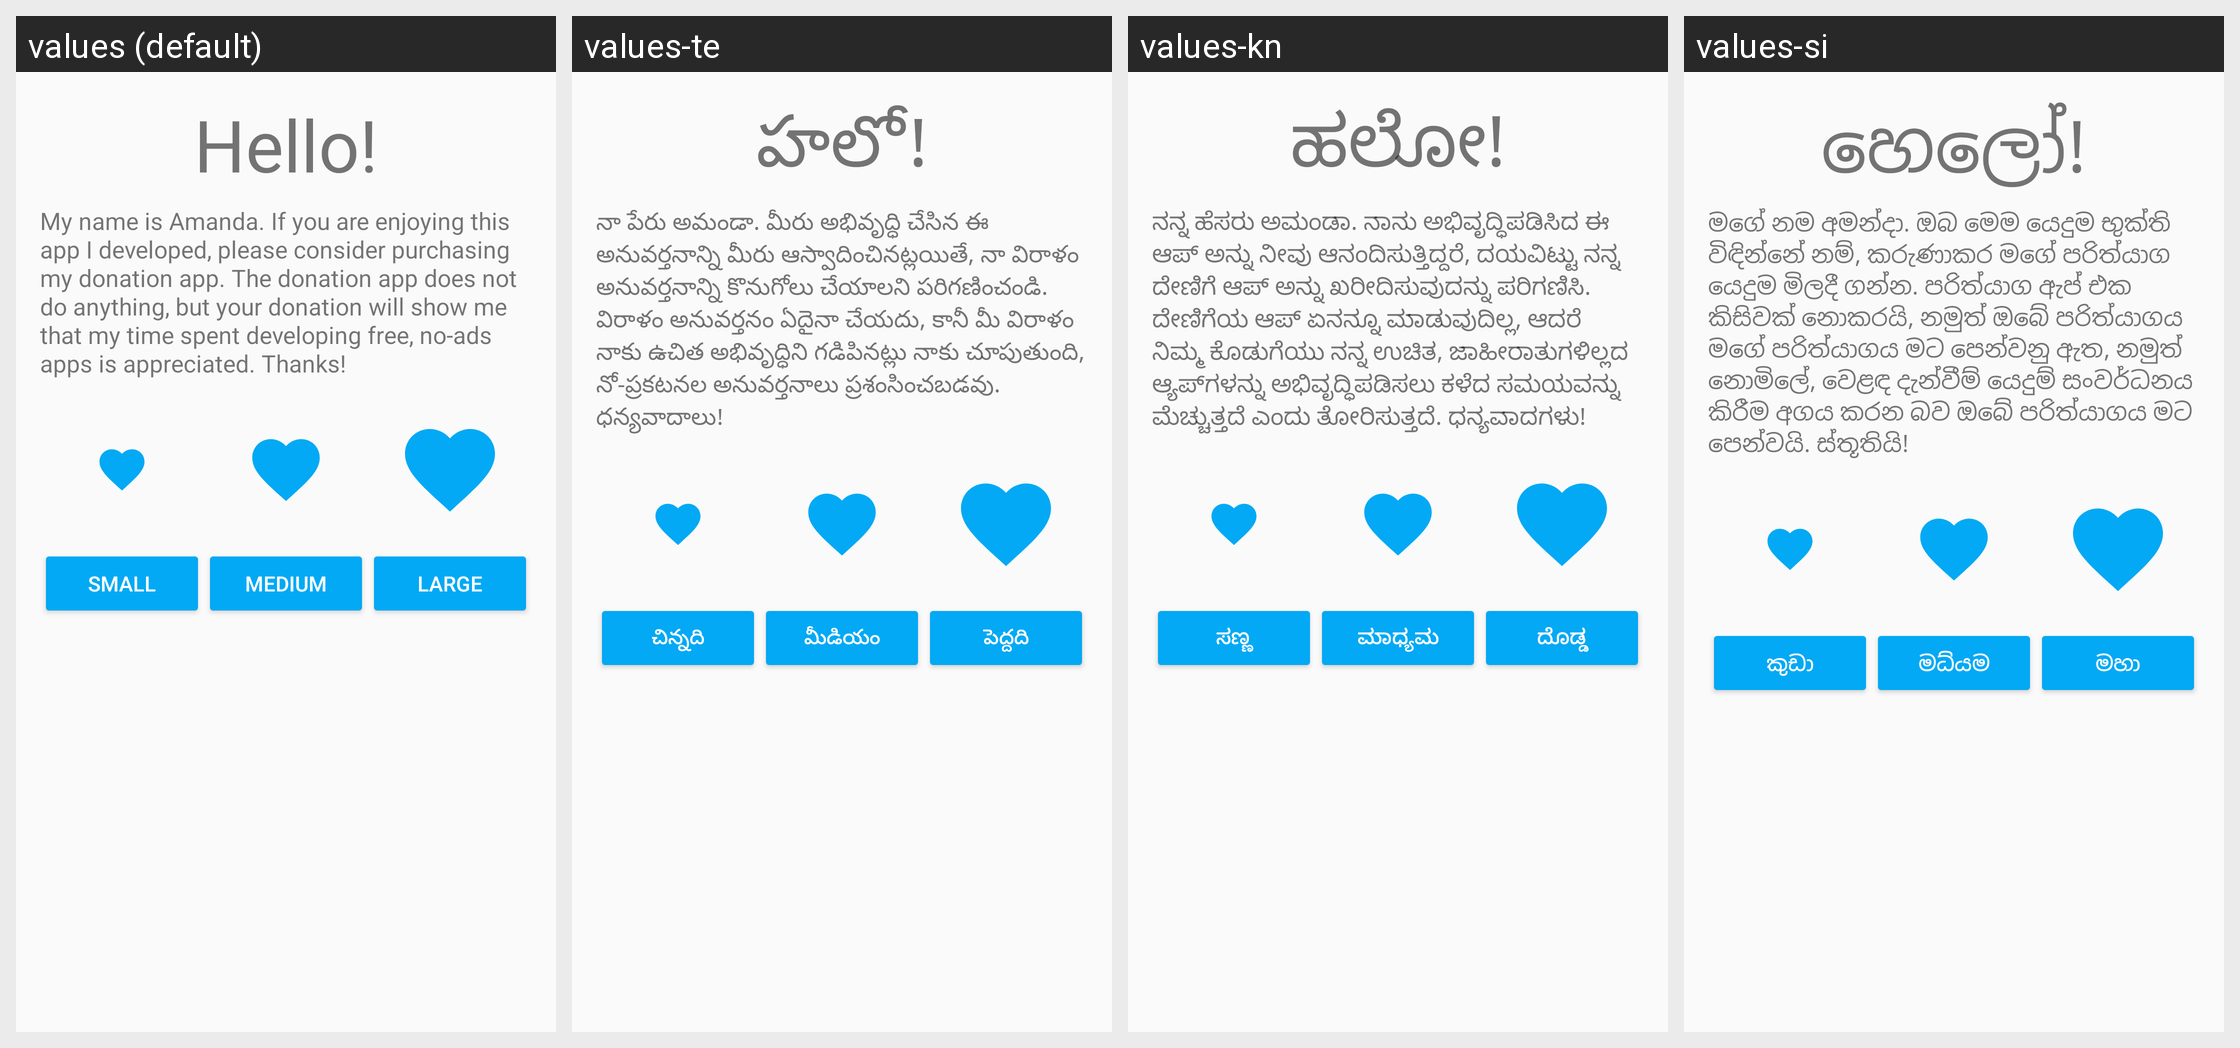

The same Android screen rendered under several of its app's locales, left to right. List the strings drawn on it with the default value and each locale's translation.
Android screen res/layout/activity_donate.xml rendered under 4 locales, left to right: values (default), values-te, values-kn, values-si. Device: Nexus 5 (rendered at 1080×1920; each locale shown at half size, 540×960, under a caption strip naming it); theme AppTheme.
Other locales in the repository, not shown: values-af, values-am, values-ar, values-az, values-be, values-bg, values-bn, values-bs, values-ca, values-co, values-cs, values-cy, values-da, values-de, values-el, values-eo, values-es, values-et, values-eu, values-fa, values-fi, values-fil, values-fr, values-fy, values-ga, values-gd, values-gl, values-gr, values-gu, values-ha, values-hi, values-hr, values-ht, values-hu, values-hy, values-ig, values-in, values-is, values-it, values-iw, values-ja, values-ji, values-jv, values-ka, values-kk, values-km, values-ko, values-ku, values-ky, values-la, values-lb, values-lo, values-lt, values-lv, values-mg, values-mi, values-mk, values-ml, values-mn, values-mr, values-ms, values-mt, values-my, values-nb, values-ne, values-nl, values-no, values-ny, values-pa, values-pl, values-ps, values-pt, values-ro, values-ru, values-sd, values-sk, values-sl, values-sm, values-sn, values-so, values-sq, values-sr, values-st, values-su, values-sv, values-sw, values-ta, values-tg, values-th, values-tr, values-uk, values-ur, values-uz, values-vi, values-xh, values-yo, values-zh-rCN, values-zh-rTW.
Strings drawn on this screen, with the default value and each locale's value (text and hints the layout hard-codes, and strings that could not be matched under every locale, appear in the picture but are not listed):

donate_greeting
  values: Hello!
  values-te: హలో!
  values-kn: ಹಲೋ!
  values-si: හෙලෝ!

donate_message
  values: My name is Amanda. If you are enjoying this app I developed, please consider purchasing my donation app. The donation app does not do anything, but your donation will show me that my time spent developing free, no-ads apps is appreciated. Thanks!
  values-te: నా పేరు అమండా. మీరు అభివృద్ధి చేసిన ఈ అనువర్తనాన్ని మీరు ఆస్వాదించినట్లయితే, నా విరాళం అనువర్తనాన్ని కొనుగోలు చేయాలని పరిగణించండి. విరాళం అనువర్తనం ఏదైనా చేయదు, కానీ మీ విరాళం నాకు ఉచిత అభివృద్ధిని గడిపినట్లు నాకు చూపుతుంది, నో-ప్రకటనల అనువర్తనాలు ప్రశంసించబడవు. ధన్యవాదాలు!
  values-kn: ನನ್ನ ಹೆಸರು ಅಮಂಡಾ. ನಾನು ಅಭಿವೃದ್ಧಿಪಡಿಸಿದ ಈ ಆಪ್ ಅನ್ನು ನೀವು ಆನಂದಿಸುತ್ತಿದ್ದರೆ, ದಯವಿಟ್ಟು ನನ್ನ ದೇಣಿಗೆ ಆಪ್ ಅನ್ನು ಖರೀದಿಸುವುದನ್ನು ಪರಿಗಣಿಸಿ. ದೇಣಿಗೆಯ ಆಪ್ ಏನನ್ನೂ ಮಾಡುವುದಿಲ್ಲ, ಆದರೆ ನಿಮ್ಮ ಕೊಡುಗೆಯು ನನ್ನ ಉಚಿತ, ಜಾಹೀರಾತುಗಳಿಲ್ಲದ ಆ್ಯಪ್‌ಗಳನ್ನು ಅಭಿವೃದ್ಧಿಪಡಿಸಲು ಕಳೆದ ಸಮಯವನ್ನು ಮೆಚ್ಚುತ್ತದೆ ಎಂದು ತೋರಿಸುತ್ತದೆ. ಧನ್ಯವಾದಗಳು!
  values-si: මගේ නම අමන්දා. ඔබ මෙම යෙදුම භුක්ති විඳින්නේ නම්, කරුණාකර මගේ පරිත්යාග යෙදුම මිලදී ගන්න. පරිත්යාග ඇප් එක කිසිවක් නොකරයි, නමුත් ඔබේ පරිත්යාගය මගේ පරිත්යාගය මට පෙන්වනු ඇත, නමුත් නොමිලේ, වෙළඳ දැන්වීම් යෙදුම් සංවර්ධනය කිරීම අගය කරන බව ඔබේ පරිත්යාගය මට පෙන්වයි. ස්තූතියි!

Small
  values: Small
  values-te: చిన్నది
  values-kn: ಸಣ್ಣ
  values-si: කුඩා

medium
  values: Medium
  values-te: మీడియం
  values-kn: ಮಾಧ್ಯಮ
  values-si: මධ්යම

large
  values: Large
  values-te: పెద్దది
  values-kn: ದೊಡ್ಡ
  values-si: මහා
